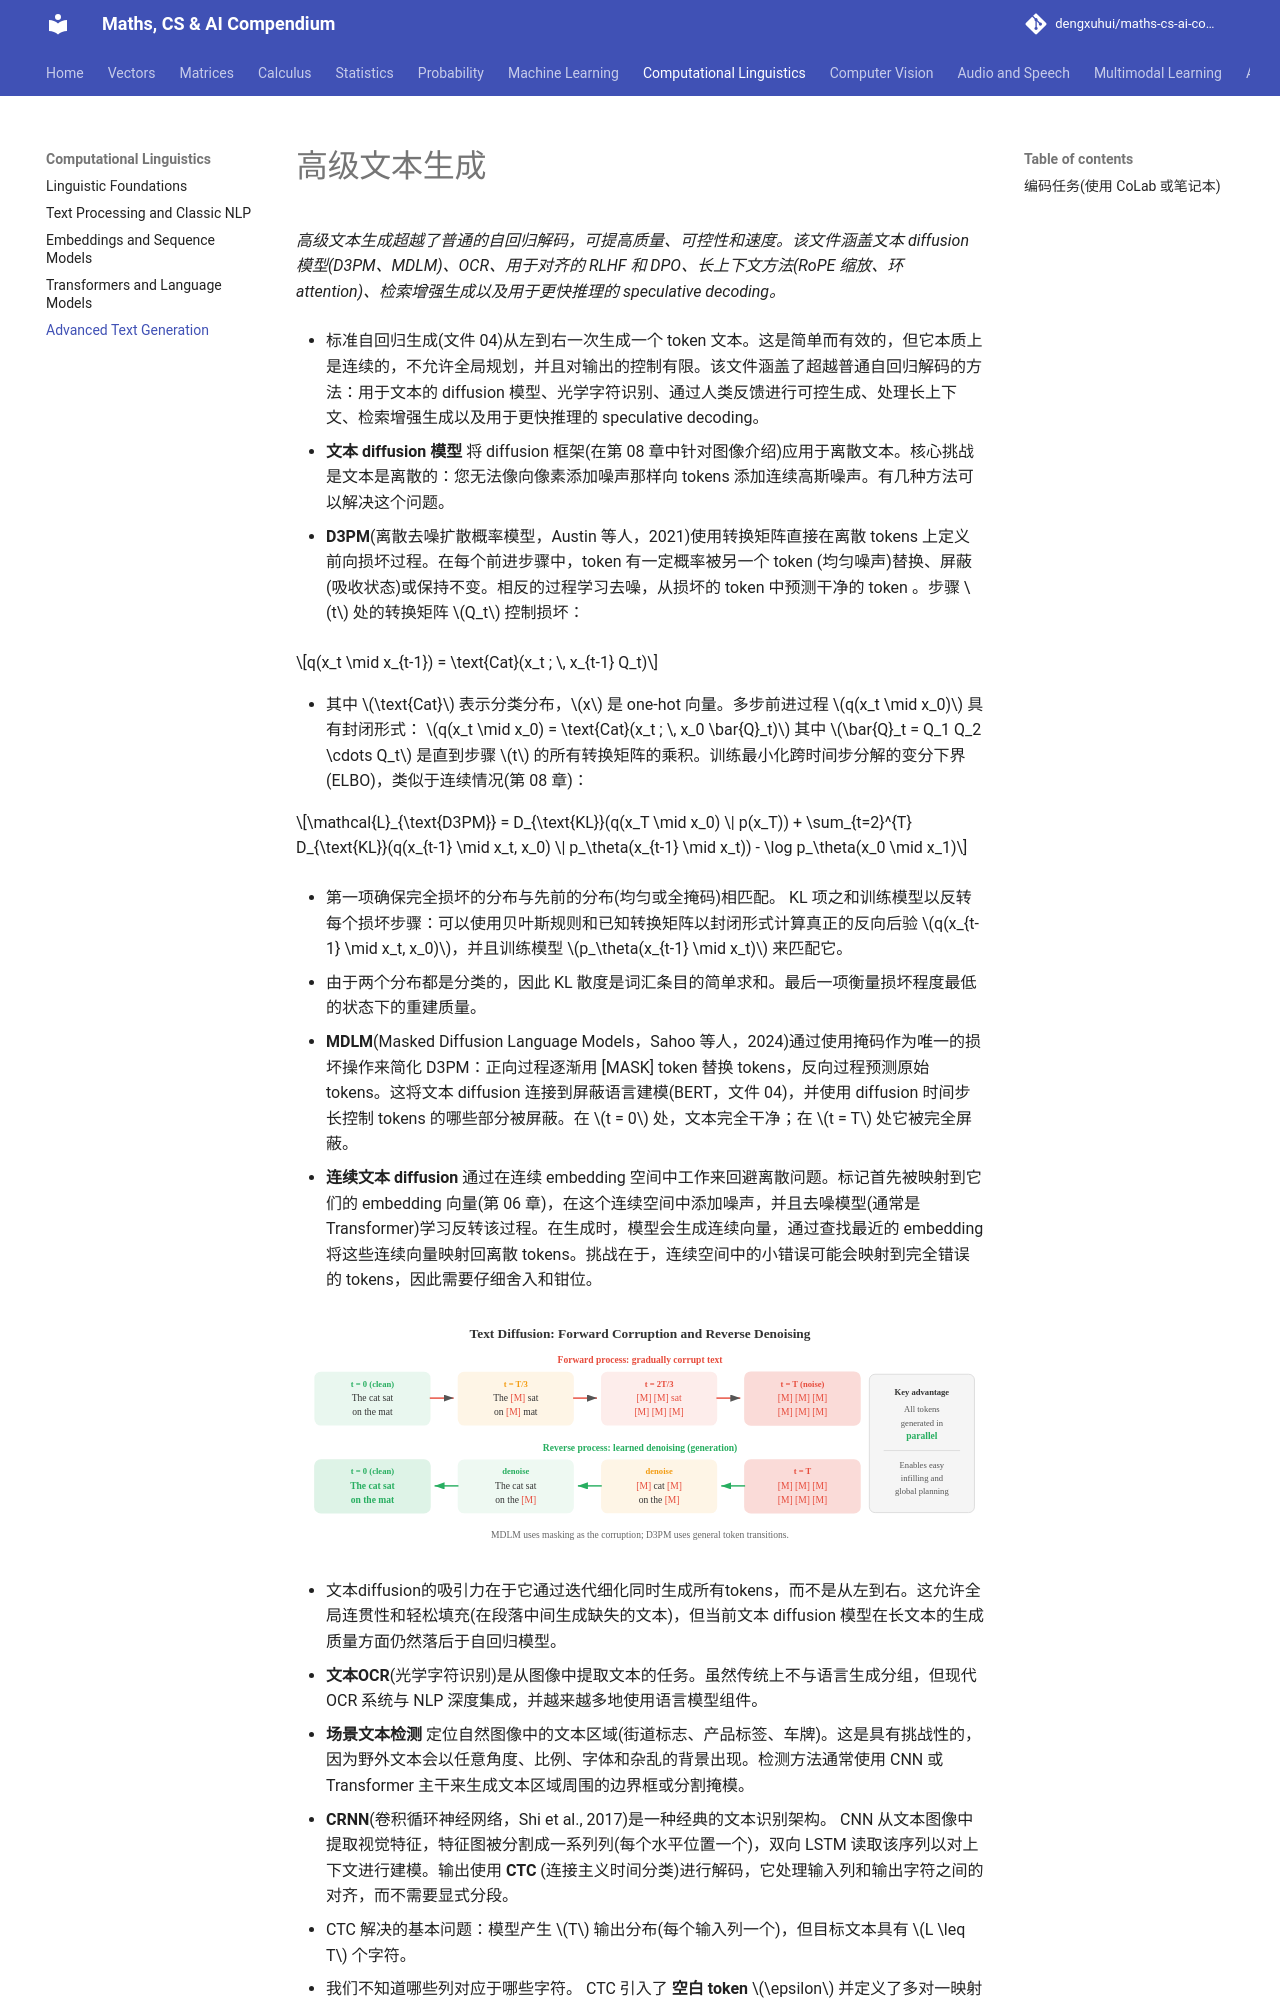

repository: dengxuhui/maths-cs-ai-compendium_CN · page: chapter 07: computational linguistics/05. advanced text generation/index.html · generator: mkdocs

# 高级文本生成

*高级文本生成超越了普通的自回归解码，可提高质量、可控性和速度。该文件涵盖文本 diffusion 模型(D3PM、MDLM)、OCR、用于对齐的 RLHF 和 DPO、长上下文方法(RoPE 缩放、环 attention)、检索增强生成以及用于更快推理的 speculative decoding。*

- 标准自回归生成(文件 04)从左到右一次生成一个 token 文本。这是简单而有效的，但它本质上是连续的，不允许全局规划，并且对输出的控制有限。该文件涵盖了超越普通自回归解码的方法：用于文本的 diffusion 模型、光学字符识别、通过人类反馈进行可控生成、处理长上下文、检索增强生成以及用于更快推理的 speculative decoding。

- **文本 diffusion 模型** 将 diffusion 框架(在第 08 章中针对图像介绍)应用于离散文本。核心挑战是文本是离散的：您无法像向像素添加噪声那样向 tokens 添加连续高斯噪声。有几种方法可以解决这个问题。

- **D3PM**(离散去噪扩散概率模型，Austin 等人，2021)使用转换矩阵直接在离散 tokens 上定义前向损坏过程。在每个前进步骤中，token 有一定概率被另一个 token (均匀噪声)替换、屏蔽(吸收状态)或保持不变。相反的过程学习去噪，从损坏的 token 中预测干净的 token 。步骤 $t$ 处的转换矩阵 $Q_t$ 控制损坏：

$$q(x_t \mid x_{t-1}) = \text{Cat}(x_t ; \, x_{t-1} Q_t)$$

- 其中 $\text{Cat}$ 表示分类分布，$x$ 是 one-hot 向量。多步前进过程 $q(x_t \mid x_0)$ 具有封闭形式： $q(x_t \mid x_0) = \text{Cat}(x_t ; \, x_0 \bar{Q}_t)$ 其中 $\bar{Q}_t = Q_1 Q_2 \cdots Q_t$ 是直到步骤 $t$ 的所有转换矩阵的乘积。训练最小化跨时间步分解的变分下界(ELBO)，类似于连续情况(第 08 章)：

$$\mathcal{L}_{\text{D3PM}} = D_{\text{KL}}(q(x_T \mid x_0) \| p(x_T)) + \sum_{t=2}^{T} D_{\text{KL}}(q(x_{t-1} \mid x_t, x_0) \| p_\theta(x_{t-1} \mid x_t)) - \log p_\theta(x_0 \mid x_1)$$

- 第一项确保完全损坏的分布与先前的分布(均匀或全掩码)相匹配。 KL 项之和训练模型以反转每个损坏步骤：可以使用贝叶斯规则和已知转换矩阵以封闭形式计算真正的反向后验 $q(x_{t-1} \mid x_t, x_0)$，并且训练模型 $p_\theta(x_{t-1} \mid x_t)$ 来匹配它。

- 由于两个分布都是分类的，因此 KL 散度是词汇条目的简单求和。最后一项衡量损坏程度最低的状态下的重建质量。

- **MDLM**(Masked Diffusion Language Models，Sahoo 等人，2024)通过使用掩码作为唯一的损坏操作来简化 D3PM：正向过程逐渐用 [MASK] token 替换 tokens，反向过程预测原始 tokens。这将文本 diffusion 连接到屏蔽语言建模(BERT，文件 04)，并使用 diffusion 时间步长控制 tokens 的哪些部分被屏蔽。在 $t = 0$ 处，文本完全干净；在 $t = T$ 处它被完全屏蔽。

- **连续文本 diffusion** 通过在连续 embedding 空间中工作来回避离散问题。标记首先被映射到它们的 embedding 向量(第 06 章)，在这个连续空间中添加噪声，并且去噪模型(通常是 Transformer)学习反转该过程。在生成时，模型会生成连续向量，通过查找最近的 embedding 将这些连续向量映射回离散 tokens。挑战在于，连续空间中的小错误可能会映射到完全错误的 tokens，因此需要仔细舍入和钳位。

![文本扩散过程](../images/text_diffusion.svg)

- 文本diffusion的吸引力在于它通过迭代细化同时生成所有tokens，而不是从左到右。这允许全局连贯性和轻松填充(在段落中间生成缺失的文本)，但当前文本 diffusion 模型在长文本的生成质量方面仍然落后于自回归模型。

- **文本OCR**(光学字符识别)是从图像中提取文本的任务。虽然传统上不与语言生成分组，但现代 OCR 系统与 NLP 深度集成，并越来越多地使用语言模型组件。

- **场景文本检测** 定位自然图像中的文本区域(街道标志、产品标签、车牌)。这是具有挑战性的，因为野外文本会以任意角度、比例、字体和杂乱的背景出现。检测方法通常使用 CNN 或 Transformer 主干来生成文本区域周围的边界框或分割掩模。

- **CRNN**(卷积循环神经网络，Shi et al., 2017)是一种经典的文本识别架构。 CNN 从文本图像中提取视觉特征，特征图被分割成一系列列(每个水平位置一个)，双向 LSTM 读取该序列以对上下文进行建模。输出使用 **CTC** (连接主义时间分类)进行解码，它处理输入列和输出字符之间的对齐，而不需要显式分段。

- CTC 解决的基本问题：模型产生 $T$ 输出分布(每个输入列一个)，但目标文本具有 $L \leq T$ 个字符。

- 我们不知道哪些列对应于哪些字符。 CTC 引入了 **空白 token** $\epsilon$ 并定义了多对一映射 $\mathcal{B}$，该映射可折叠重复字符并删除空格：$\mathcal{B}(\text{"HH-ee-ll-ll-oo"}) = \text{"Hello"}$(其中“-”为空白)。

- 目标序列 $y$ 的概率是折叠为 $y$ 的所有输入比对的总和：

$$P(y \mid x) = \sum_{\pi \in \mathcal{B}^{-1}(y)} \prod_{t=1}^{T} P(\pi_t \mid x)$$

- 其中 $\pi$ 是长度为 $T$ 的对齐路径(每列一个标签，包括空格)。对所有路径的简单求和是指数级的，但是**前向算法**(第 05 章 HMM)使用动态规划在 $O(T \cdot L)$ 时间内有效地计算出这个总和。
